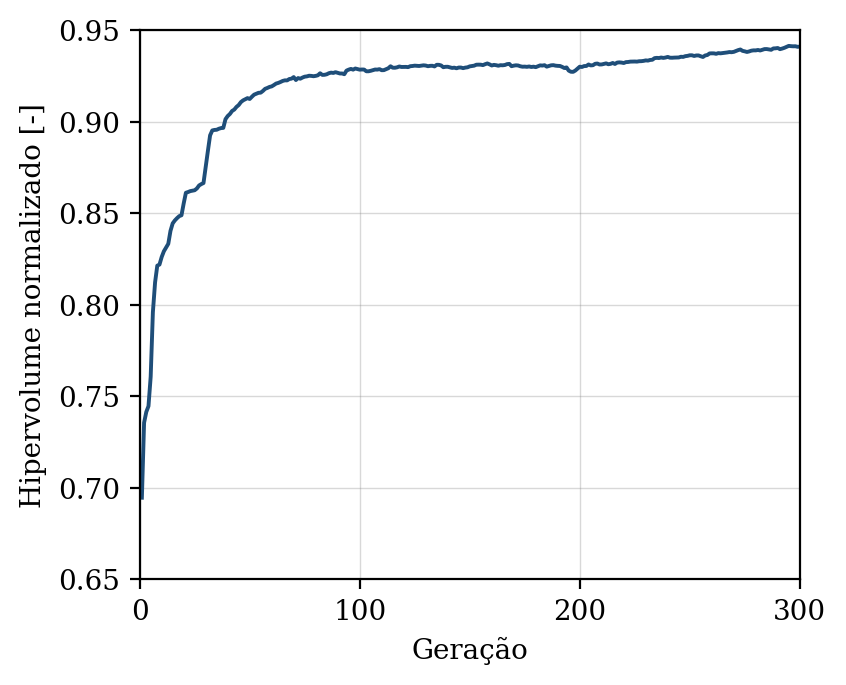

The data file committed next to this chart (first rows):
geracao, hipervolume, n_solucoes, n_avaliacoes
1, 0.6946, 7, 50
2, 0.7355, 12, 100
3, 0.7414, 17, 150
4, 0.7446, 21, 200
5, 0.7607, 24, 250
6, 0.7959, 33, 300
7, 0.8122, 41, 350
8, 0.8213, 47, 400
9, 0.8219, 50, 450
10, 0.826, 50, 500
11, 0.8292, 50, 550
12, 0.8312, 50, 600
13, 0.8332, 50, 650
14, 0.8403, 50, 700
15, 0.8444, 50, 750
16, 0.846, 50, 800
17, 0.8473, 50, 850
18, 0.8484, 50, 900
19, 0.8488, 50, 950
20, 0.8553, 50, 1000
21, 0.8611, 50, 1050
22, 0.8615, 50, 1100
23, 0.862, 50, 1150
24, 0.8622, 50, 1200
25, 0.8625, 50, 1250
26, 0.8635, 50, 1300
27, 0.8651, 50, 1350
28, 0.8658, 50, 1400
29, 0.8664, 50, 1450
30, 0.8753, 50, 1500
31, 0.884, 50, 1550
32, 0.8925, 50, 1600
33, 0.8952, 50, 1650
34, 0.8954, 50, 1700
35, 0.8955, 50, 1750
36, 0.8961, 50, 1800
37, 0.8964, 50, 1850
38, 0.8965, 50, 1900
39, 0.9013, 50, 1950
40, 0.903, 50, 2000
41, 0.9041, 50, 2050
42, 0.9058, 50, 2100
43, 0.9066, 50, 2150
44, 0.908, 50, 2200
45, 0.909, 50, 2250
46, 0.9106, 50, 2300
47, 0.9116, 50, 2350
48, 0.9122, 50, 2400
49, 0.9128, 50, 2450
50, 0.9123, 50, 2500
51, 0.9136, 50, 2550
52, 0.9147, 50, 2600
53, 0.9152, 50, 2650
54, 0.9157, 50, 2700
55, 0.9158, 50, 2750
56, 0.9167, 50, 2800
57, 0.9179, 50, 2850
58, 0.9183, 50, 2900
59, 0.9189, 50, 2950
60, 0.9192, 50, 3000
... 240 more rows
